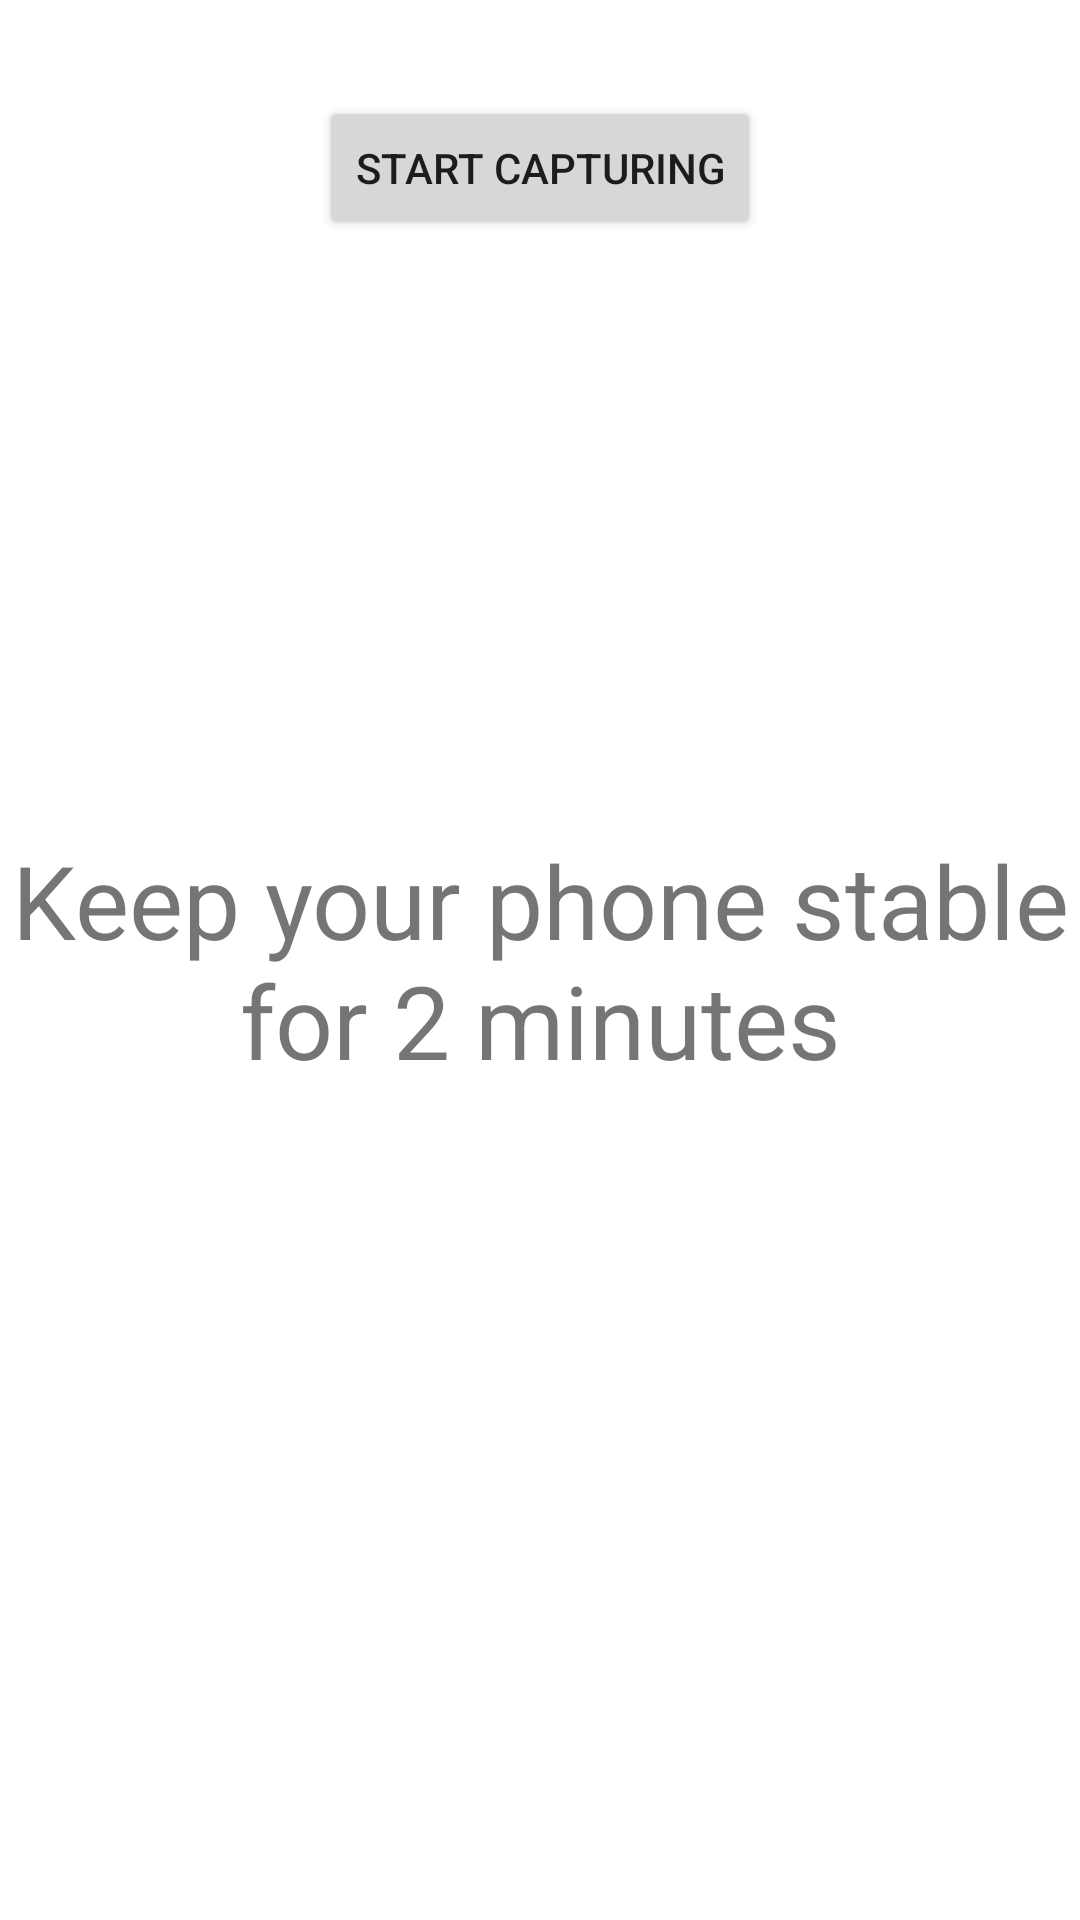

Produce the Android XML layout that renders to this screen, including the resource entries it uses.
<!-- AndroidManifest.xml: application theme Theme.SMedCan -->
<!-- res/layout/activity_test.xml -->
<?xml version="1.0" encoding="utf-8"?>
<androidx.constraintlayout.widget.ConstraintLayout xmlns:android="http://schemas.android.com/apk/res/android"
    xmlns:app="http://schemas.android.com/apk/res-auto"
    xmlns:tools="http://schemas.android.com/tools"
    android:layout_width="match_parent"
    android:layout_height="match_parent"
    tools:context=".testActivity">

    <TextView
        android:id="@+id/textView2"
        android:layout_width="wrap_content"
        android:layout_height="wrap_content"
        android:layout_marginStart="16dp"
        android:layout_marginTop="8dp"
        android:layout_marginEnd="16dp"
        android:layout_marginBottom="8dp"
        android:text="Keep your phone stable for 2 minutes"
        android:textAlignment="center"
        android:textSize="34sp"
        app:layout_constraintBottom_toBottomOf="parent"
        app:layout_constraintEnd_toEndOf="parent"
        app:layout_constraintStart_toStartOf="parent"
        app:layout_constraintTop_toTopOf="parent" />

    <Button
        android:id="@+id/button3"
        android:layout_width="wrap_content"
        android:layout_height="wrap_content"
        android:layout_marginTop="32dp"
        android:text="Start Capturing"
        app:layout_constraintEnd_toEndOf="parent"
        app:layout_constraintStart_toStartOf="parent"
        app:layout_constraintTop_toTopOf="parent" />

</androidx.constraintlayout.widget.ConstraintLayout>
<!-- resources referenced by this layout -->
<resources>
  <style name="Theme.SMedCan" parent="Theme.MaterialComponents.DayNight.NoActionBar">
          
          <item name="colorPrimary">@color/purple_500</item>
          <item name="colorPrimaryVariant">@color/teal_200</item>
          <item name="colorOnPrimary">@color/white</item>
          
          <item name="colorSecondary">@color/teal_200</item>
          <item name="colorSecondaryVariant">@color/teal_700</item>
          <item name="colorOnSecondary">@color/black</item>
          
          <item name="android:statusBarColor" tools:targetApi="l">?attr/colorPrimaryVariant</item>
          
      </style>
  <color name="purple_500">#03A9F4</color>
  <color name="teal_200">#03A9F4</color>
  <color name="white">#FFFFFFFF</color>
  <color name="teal_700">#FF018786</color>
  <color name="black">#FF000000</color>
</resources>
